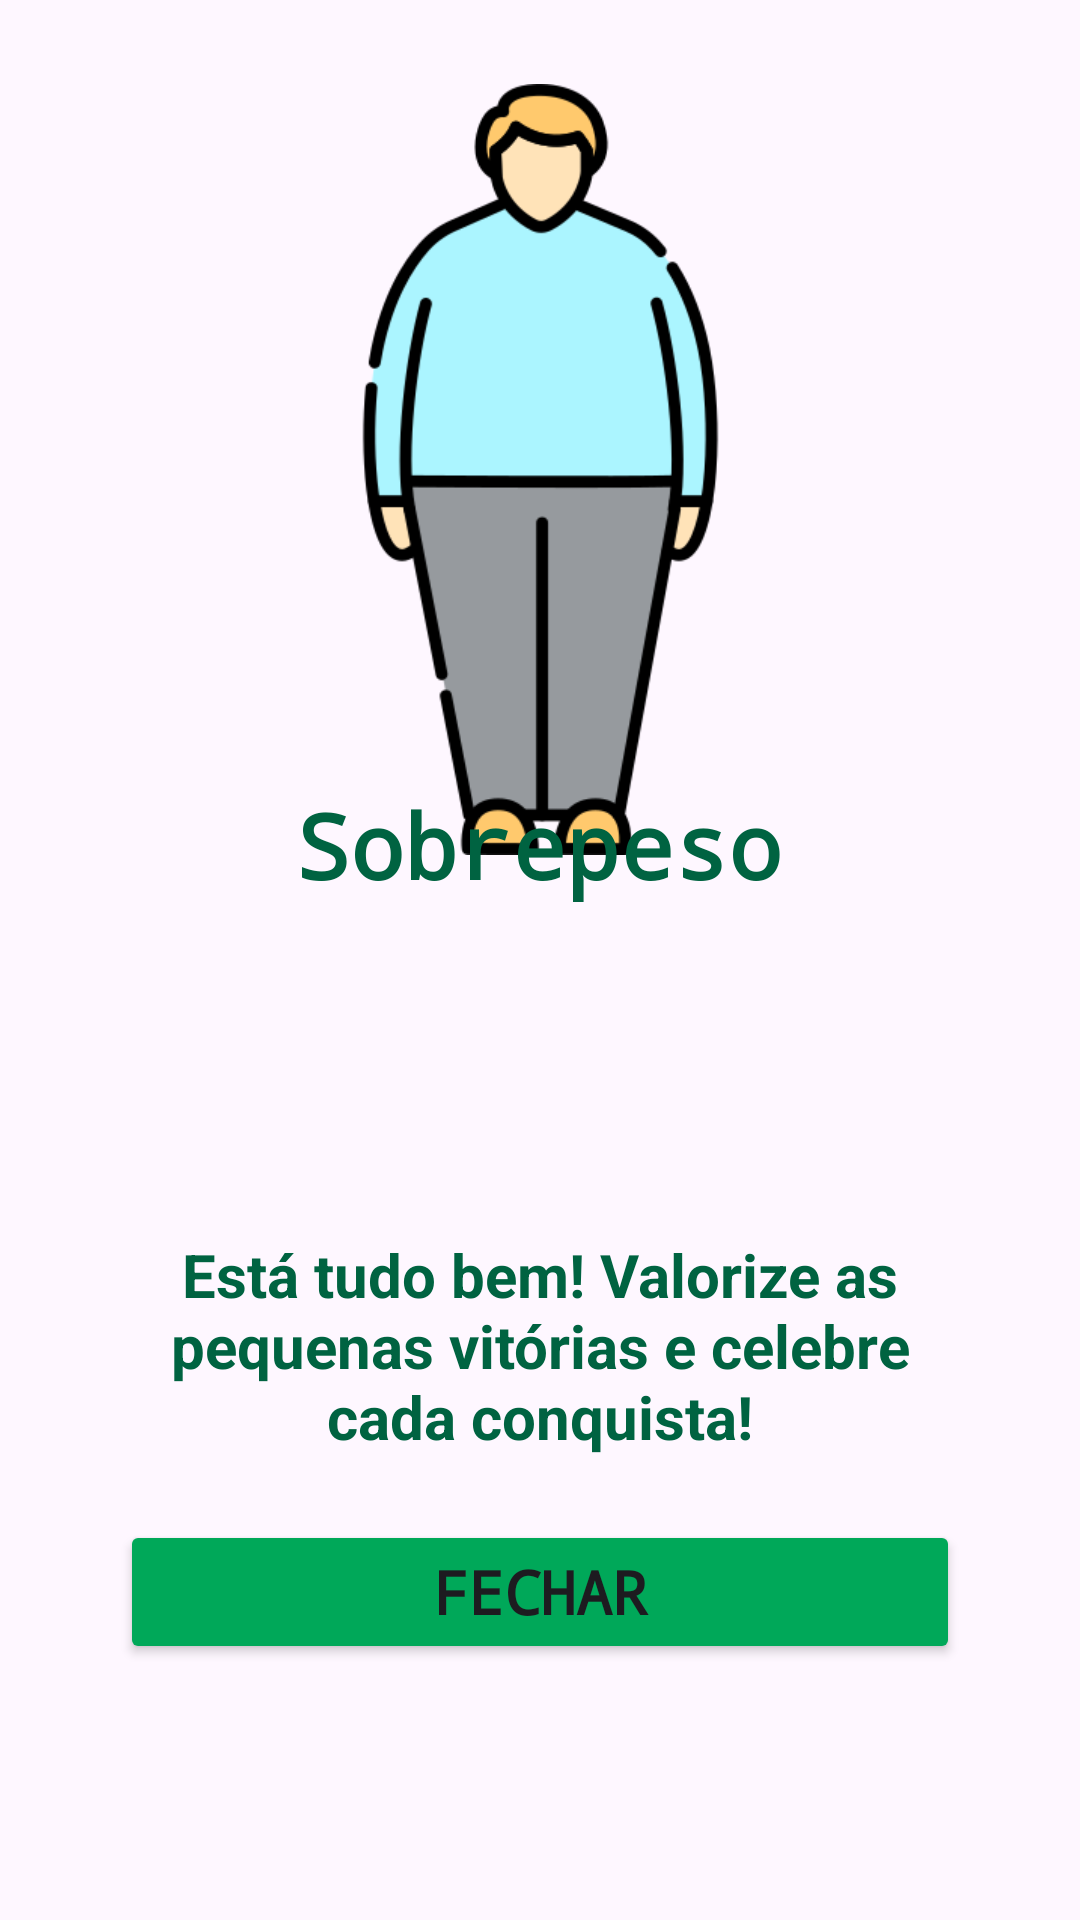

Write the Android layout XML for this screen, with the resource values it uses.
<!-- AndroidManifest.xml: application theme Theme.FecapIMC -->
<!-- res/layout/sobrepesoactivity.xml -->
<?xml version="1.0" encoding="utf-8"?>
<androidx.constraintlayout.widget.ConstraintLayout xmlns:android="http://schemas.android.com/apk/res/android"
    xmlns:app="http://schemas.android.com/apk/res-auto"
    xmlns:tools="http://schemas.android.com/tools"
    android:id="@+id/main"
    android:layout_width="match_parent"
    android:layout_height="match_parent"
    tools:context=".SobrepesoActivity">

    <TextView
        android:id="@+id/pesoT5Text"
        android:layout_width="wrap_content"
        android:layout_height="wrap_content"
        android:text=""
        android:textStyle="bold"
        android:fontFamily="monospace"
        android:textSize="20sp"
        android:textColor="@color/appColor3"
        app:layout_constraintBottom_toBottomOf="parent"
        app:layout_constraintEnd_toEndOf="parent"
        app:layout_constraintHorizontal_bias="0.5"
        app:layout_constraintStart_toStartOf="parent"
        app:layout_constraintTop_toTopOf="parent"
        app:layout_constraintVertical_bias="0.5" />

    <TextView
        android:id="@+id/alturaT5Text"
        android:layout_width="wrap_content"
        android:layout_height="wrap_content"
        android:fontFamily="monospace"
        android:text=""
        android:textSize="20sp"
        android:textStyle="bold"
        android:textColor="@color/appColor3"
        app:layout_constraintBottom_toBottomOf="parent"
        app:layout_constraintEnd_toEndOf="parent"
        app:layout_constraintHorizontal_bias="0.5"
        app:layout_constraintStart_toStartOf="parent"
        app:layout_constraintTop_toTopOf="parent"
        app:layout_constraintVertical_bias="0.55" />

    <TextView
        android:id="@+id/imcT5Text"
        android:layout_width="wrap_content"
        android:layout_height="wrap_content"
        android:fontFamily="monospace"
        android:text=""
        android:textSize="20sp"
        android:textStyle="bold"
        android:textColor="@color/appColor3"
        app:layout_constraintBottom_toBottomOf="parent"
        app:layout_constraintEnd_toEndOf="parent"
        app:layout_constraintHorizontal_bias="0.5"
        app:layout_constraintStart_toStartOf="parent"
        app:layout_constraintTop_toTopOf="parent"
        app:layout_constraintVertical_bias="0.6" />

    <ImageView
        android:id="@+id/imageT5View3"
        android:layout_width="183dp"
        android:layout_height="257dp"
        android:scaleType="centerCrop"
        app:layout_constraintBottom_toBottomOf="parent"
        app:layout_constraintEnd_toEndOf="parent"
        app:layout_constraintStart_toStartOf="parent"
        app:layout_constraintTop_toTopOf="parent"
        app:layout_constraintVertical_bias="0.073"
        app:srcCompat="@drawable/sobrepeso" />

    <Button
        android:id="@+id/btnT5Fechar"
        android:layout_width="0dp"
        android:layout_height="wrap_content"
        android:layout_marginStart="40dp"
        android:layout_marginEnd="40dp"
        android:backgroundTint="@color/appColor2"
        android:fontFamily="monospace"
        android:text="@string/btnT5Fechar"
        android:textSize="20sp"
        android:textStyle="bold"
        app:layout_constraintBottom_toBottomOf="parent"
        app:layout_constraintEnd_toEndOf="parent"
        app:layout_constraintHorizontal_bias="0.0"
        app:layout_constraintStart_toStartOf="parent"
        app:layout_constraintTop_toTopOf="parent"
        app:layout_constraintVertical_bias="0.856" />

    <TextView
        android:id="@+id/tituloT5"
        android:layout_width="wrap_content"
        android:layout_height="wrap_content"
        android:text="@string/T5Titulo"
        android:textStyle="bold"
        android:fontFamily="monospace"
        android:textSize="30sp"
        android:textColor="@color/appColor1"
        app:layout_constraintBottom_toBottomOf="parent"
        app:layout_constraintEnd_toEndOf="parent"
        app:layout_constraintHorizontal_bias="0.498"
        app:layout_constraintStart_toStartOf="parent"
        app:layout_constraintTop_toTopOf="parent"
        app:layout_constraintVertical_bias="0.436" />

    <TextView
        android:id="@+id/textoT5Motivador"
        android:layout_width="0dp"
        android:layout_height="wrap_content"
        android:layout_marginStart="40dp"
        android:layout_marginEnd="40dp"
        android:text="@string/T5TextoMotivador"
        android:textColor="@color/appColor1"
        android:textSize="20sp"
        android:textStyle="bold"
        android:textAlignment="center"
        app:layout_constraintBottom_toBottomOf="parent"
        app:layout_constraintEnd_toEndOf="parent"
        app:layout_constraintHorizontal_bias="0.498"
        app:layout_constraintStart_toStartOf="parent"
        app:layout_constraintTop_toTopOf="parent"
        app:layout_constraintVertical_bias="0.727" />

</androidx.constraintlayout.widget.ConstraintLayout>
<!-- resources referenced by this layout -->
<resources>
  <color name="appColor1">#006341</color>
  <color name="appColor2">#00A859</color>
  <color name="appColor3">#4D4D4D</color>
  <!-- drawable sobrepeso: png bitmap (drawable, 22188 bytes) -->
  <string name="T5TextoMotivador">Está tudo bem! Valorize as pequenas vitórias e celebre cada conquista!</string>
  <string name="T5Titulo">Sobrepeso</string>
  <string name="btnT5Fechar">Fechar</string>
  <style name="Theme.FecapIMC" parent="Base.Theme.FecapIMC" />
  <style name="Base.Theme.FecapIMC" parent="Theme.Material3.DayNight.NoActionBar">
          
          
      </style>
</resources>
